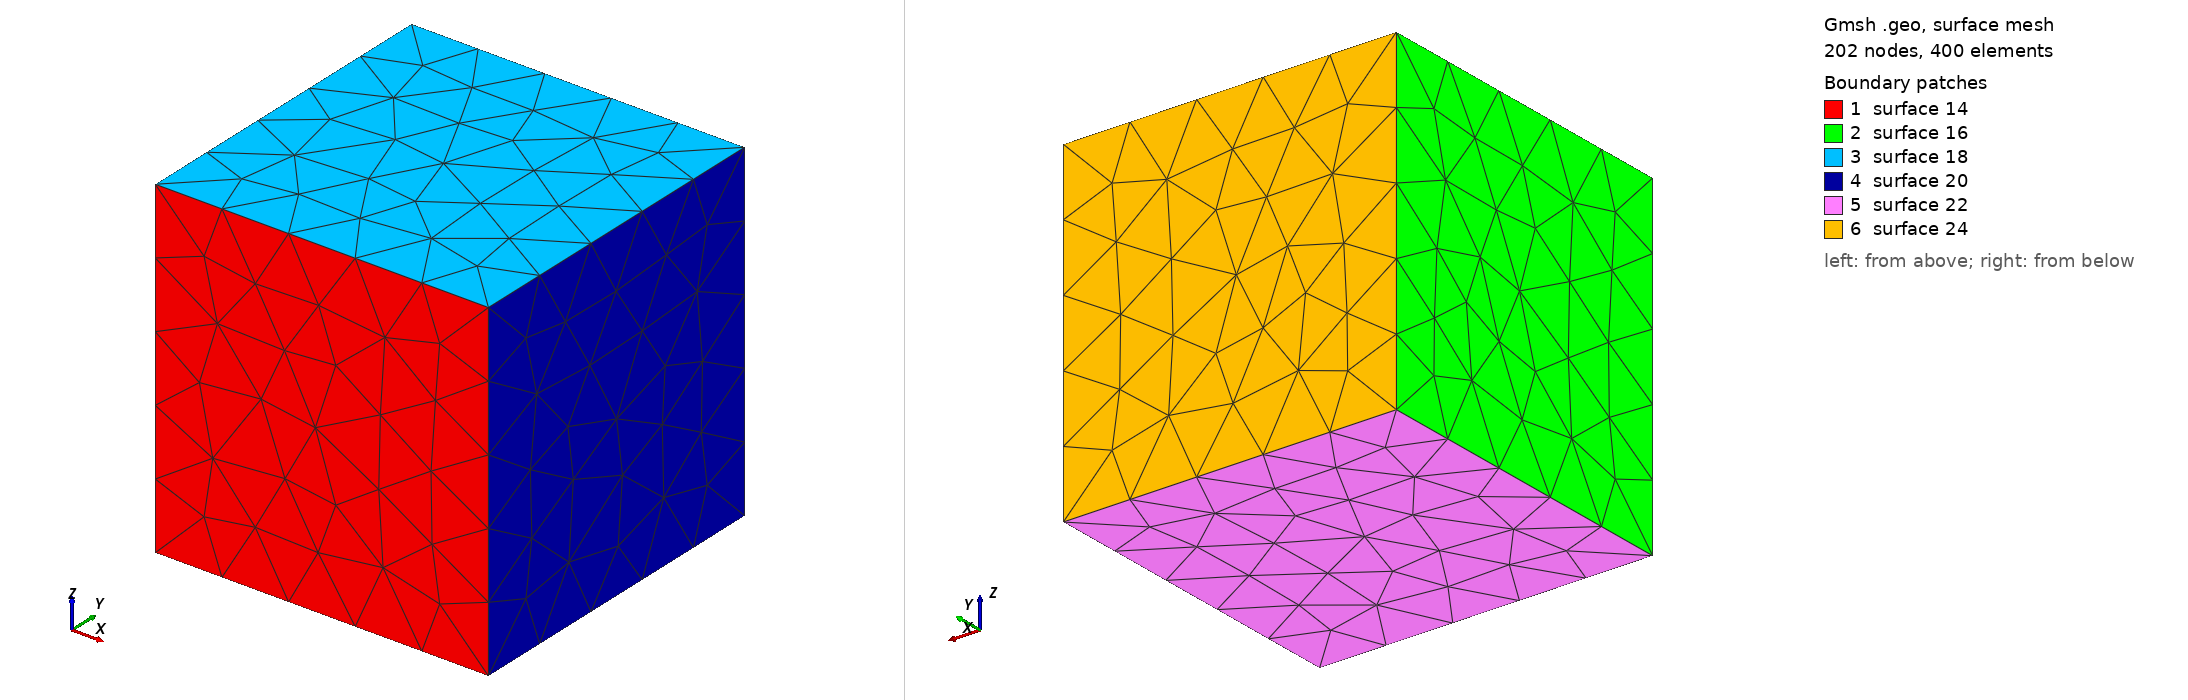

Gmsh geometry script, surface-meshed: 202 nodes, 400 surface elements. Boundary patches (legend numbers): 1 surface 14, 2 surface 16, 3 surface 18, 4 surface 20, 5 surface 22, 6 surface 24. Left view from above one corner, right view from below the opposite corner. The script declares no physical surfaces, so the legend lists its geometric surfaces. The drawing asked Gmsh for element sizes between 1% and 20% of the model's largest extent; the script's own settings can give other sizes.

=== 3d_fibre_pullout.geo (drawn) ===
meshSize       = 5;

x_max = 10;
y_max = 10;
z_max = 10;

// create points
p1 = newp; Point(p1)  = { 0			,   	0   	,   0		,  meshSize}; 
p2 = newp; Point(p2)  = { x_max		,   	0   	,   0		,  meshSize}; 
p3 = newp; Point(p3)  = { x_max		,   	y_max   ,   0		,  meshSize}; 
p4 = newp; Point(p4)  = { 0			,		y_max   ,   0		,  meshSize}; 

p5 = newp; Point(p5)  = { 0			,   	0   	,   z_max	,  meshSize}; 
p6 = newp; Point(p6)  = { x_max		,   	0   	,   z_max	,  meshSize}; 
p7 = newp; Point(p7)  = { x_max		,   	y_max   ,   z_max	,  meshSize}; 
p8 = newp; Point(p8)  = { 0			,		y_max   ,   z_max	,  meshSize}; 


// create lines
l1  = newl; Line(l1)  = {p1,p2};
l2  = newl; Line(l2)  = {p2,p3};
l3  = newl; Line(l3)  = {p3,p4};
l4  = newl; Line(l4)  = {p4,p1};
l5  = newl; Line(l5)  = {p5,p6};
l6  = newl; Line(l6)  = {p6,p7};
l7  = newl; Line(l7)  = {p7,p8};
l8  = newl; Line(l8)  = {p8,p5};
lv1  = newl; Line(lv1)  = {p1,p5};
lv2  = newl; Line(lv2)  = {p2,p6};
lv3  = newl; Line(lv3)  = {p3,p7};
lv4  = newl; Line(lv4)  = {p4,p8};

Line Loop(14) = {1, 10, -5, -9};
Plane Surface(14) = {14};
Line Loop(16) = {4, 9, -8, -12};
Plane Surface(16) = {16};
Line Loop(18) = {8, 5, 6, 7};
Plane Surface(18) = {18};
Line Loop(20) = {6, -11, -2, 10};
Plane Surface(20) = {20};
Line Loop(22) = {1, 2, 3, 4};
Plane Surface(22) = {22};
Line Loop(24) = {11, 7, -12, -3};
Plane Surface(24) = {24};
Surface Loop(26) = {20, 18, 16, 22, 14, 24};
Volume(26) = {26};


Physical Volume (999) = {26};
